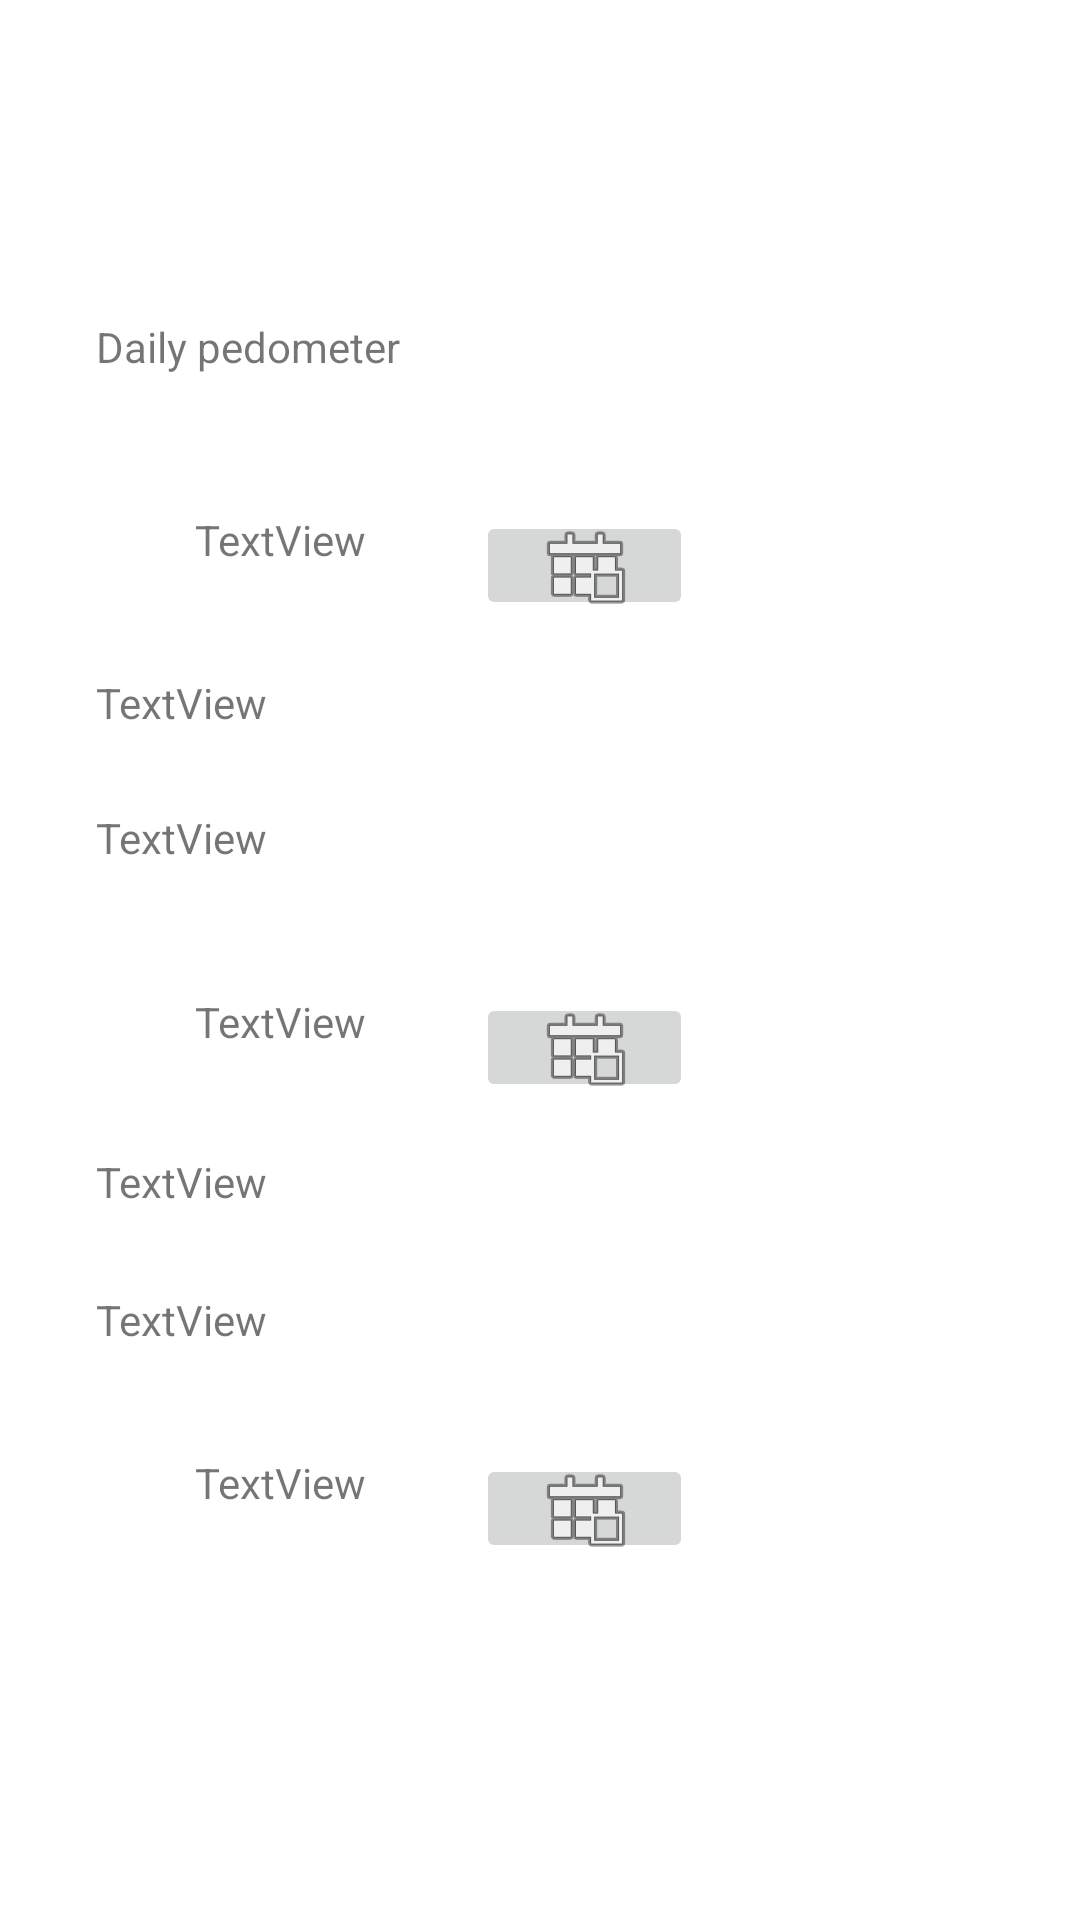

Android layout source for this screen:
<!-- AndroidManifest.xml: application theme Theme.Capstone2 -->
<!-- res/layout/activity_daily_pedometer_display.xml -->
<?xml version="1.0" encoding="utf-8"?>
<androidx.constraintlayout.widget.ConstraintLayout xmlns:android="http://schemas.android.com/apk/res/android"
    xmlns:app="http://schemas.android.com/apk/res-auto"
    xmlns:tools="http://schemas.android.com/tools"
    android:layout_width="match_parent"
    android:layout_height="match_parent"
    tools:context=".DailyPedometerDisplay">

    <TextView
        android:id="@+id/textView4"
        android:layout_width="0dp"
        android:layout_height="0dp"
        android:layout_marginStart="32dp"
        android:layout_marginTop="106dp"
        android:layout_marginEnd="32dp"
        android:layout_marginBottom="28dp"
        android:text="Daily pedometer"
        app:layout_constraintBottom_toTopOf="@+id/textView5"
        app:layout_constraintEnd_toEndOf="parent"
        app:layout_constraintStart_toStartOf="parent"
        app:layout_constraintTop_toTopOf="parent" />

    <TextView
        android:id="@+id/textView5"
        android:layout_width="0dp"
        android:layout_height="0dp"
        android:layout_marginStart="65dp"
        android:layout_marginEnd="21dp"
        android:layout_marginBottom="18dp"
        android:text="TextView"
        app:layout_constraintBottom_toTopOf="@+id/textView7"
        app:layout_constraintEnd_toStartOf="@+id/imageButton"
        app:layout_constraintStart_toStartOf="parent"
        app:layout_constraintTop_toBottomOf="@+id/textView4" />

    <ImageButton
        android:id="@+id/imageButton3"
        android:layout_width="0dp"
        android:layout_height="0dp"
        android:layout_marginEnd="129dp"
        app:layout_constraintBottom_toBottomOf="@+id/textView8"
        app:layout_constraintEnd_toEndOf="parent"
        app:layout_constraintStart_toEndOf="@+id/textView8"
        app:layout_constraintTop_toTopOf="@+id/textView8"
        app:srcCompat="@android:drawable/ic_menu_today" />

    <TextView
        android:id="@+id/textView8"
        android:layout_width="0dp"
        android:layout_height="0dp"
        android:layout_marginStart="65dp"
        android:layout_marginEnd="21dp"
        android:layout_marginBottom="119dp"
        android:text="TextView"
        app:layout_constraintBottom_toBottomOf="parent"
        app:layout_constraintEnd_toStartOf="@+id/imageButton3"
        app:layout_constraintStart_toStartOf="parent"
        app:layout_constraintTop_toBottomOf="@+id/textView6" />

    <ImageButton
        android:id="@+id/imageButton2"
        android:layout_width="0dp"
        android:layout_height="0dp"
        android:layout_marginEnd="129dp"
        app:layout_constraintBottom_toBottomOf="@+id/textView10"
        app:layout_constraintEnd_toEndOf="parent"
        app:layout_constraintStart_toEndOf="@+id/textView10"
        app:layout_constraintTop_toTopOf="@+id/textView10"
        app:srcCompat="@android:drawable/ic_menu_today" />

    <ImageButton
        android:id="@+id/imageButton"
        android:layout_width="0dp"
        android:layout_height="0dp"
        android:layout_marginEnd="129dp"
        app:layout_constraintBottom_toBottomOf="@+id/textView5"
        app:layout_constraintEnd_toEndOf="parent"
        app:layout_constraintStart_toEndOf="@+id/textView5"
        app:layout_constraintTop_toTopOf="@+id/textView5"
        app:srcCompat="@android:drawable/ic_menu_today" />

    <TextView
        android:id="@+id/textView10"
        android:layout_width="0dp"
        android:layout_height="0dp"
        android:layout_marginStart="65dp"
        android:layout_marginEnd="21dp"
        android:layout_marginBottom="17dp"
        android:text="TextView"
        app:layout_constraintBottom_toTopOf="@+id/textView11"
        app:layout_constraintEnd_toStartOf="@+id/imageButton2"
        app:layout_constraintStart_toStartOf="parent"
        app:layout_constraintTop_toBottomOf="@+id/textView9" />

    <TextView
        android:id="@+id/textView11"
        android:layout_width="0dp"
        android:layout_height="0dp"
        android:layout_marginStart="32dp"
        android:layout_marginEnd="32dp"
        android:layout_marginBottom="10dp"
        android:text="TextView"
        app:layout_constraintBottom_toTopOf="@+id/textView6"
        app:layout_constraintEnd_toEndOf="parent"
        app:layout_constraintStart_toStartOf="parent"
        app:layout_constraintTop_toBottomOf="@+id/textView10" />

    <TextView
        android:id="@+id/textView7"
        android:layout_width="0dp"
        android:layout_height="0dp"
        android:layout_marginStart="32dp"
        android:layout_marginEnd="32dp"
        android:layout_marginBottom="9dp"
        android:text="TextView"
        app:layout_constraintBottom_toTopOf="@+id/textView9"
        app:layout_constraintEnd_toEndOf="parent"
        app:layout_constraintStart_toStartOf="parent"
        app:layout_constraintTop_toBottomOf="@+id/textView5" />

    <TextView
        android:id="@+id/textView9"
        android:layout_width="0dp"
        android:layout_height="0dp"
        android:layout_marginStart="32dp"
        android:layout_marginEnd="32dp"
        android:layout_marginBottom="25dp"
        android:text="TextView"
        app:layout_constraintBottom_toTopOf="@+id/textView10"
        app:layout_constraintEnd_toEndOf="parent"
        app:layout_constraintStart_toStartOf="parent"
        app:layout_constraintTop_toBottomOf="@+id/textView7" />

    <TextView
        android:id="@+id/textView6"
        android:layout_width="0dp"
        android:layout_height="0dp"
        android:layout_marginStart="32dp"
        android:layout_marginEnd="32dp"
        android:layout_marginBottom="18dp"
        android:text="TextView"
        app:layout_constraintBottom_toTopOf="@+id/textView8"
        app:layout_constraintEnd_toEndOf="parent"
        app:layout_constraintStart_toStartOf="parent"
        app:layout_constraintTop_toBottomOf="@+id/textView11" />

</androidx.constraintlayout.widget.ConstraintLayout>
<!-- resources referenced by this layout -->
<resources>
  <style name="Theme.Capstone2" parent="Theme.MaterialComponents.DayNight.DarkActionBar">
          
          <item name="colorPrimary">@color/purple_500</item>
          <item name="colorPrimaryVariant">@color/purple_700</item>
          <item name="colorOnPrimary">@color/white</item>
          
          <item name="colorSecondary">@color/teal_200</item>
          <item name="colorSecondaryVariant">@color/teal_700</item>
          <item name="colorOnSecondary">@color/black</item>
          
          <item name="android:statusBarColor" tools:targetApi="l">?attr/colorPrimaryVariant</item>
          
          <item name="windowActionBar">false</item>
          <item name="windowNoTitle">true</item>
      </style>
  <!-- not gathered from this repository: default colours our renderer supplied (Android Studio template values) -->
  <color name="purple_500">#FF6200EE</color>
  <color name="purple_700">#FF3700B3</color>
  <color name="teal_200">#FF03DAC5</color>
  <color name="teal_700">#FF018786</color>
  <color name="black">#FF000000</color>
  <color name="white">#FFFFFFFF</color>
</resources>
